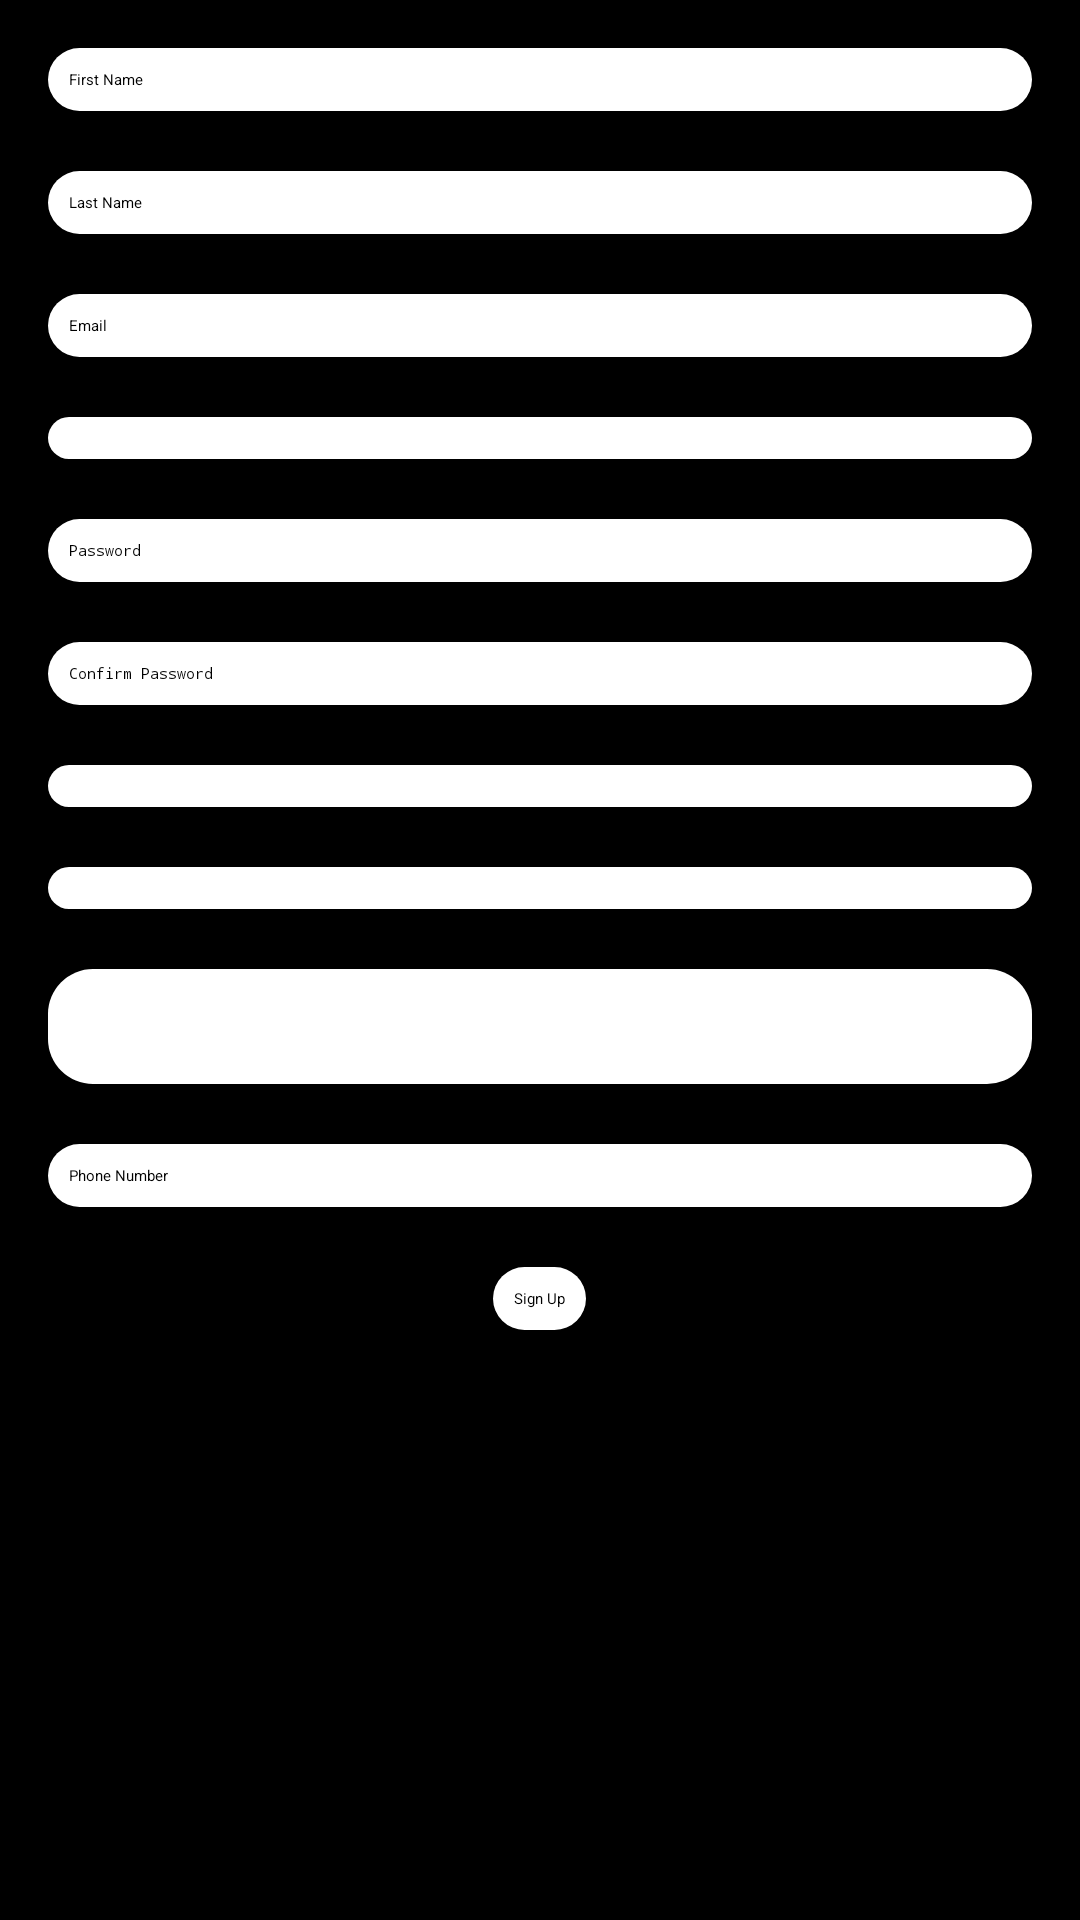

Here is an Android app screen rendered from its layout file. Give the layout XML and the strings, colors and styles it references.
<!-- AndroidManifest.xml: application theme Theme.Project -->
<!-- res/layout/activity_signup.xml -->
<?xml version="1.0" encoding="utf-8"?>
<androidx.constraintlayout.widget.ConstraintLayout xmlns:android="http://schemas.android.com/apk/res/android"
    xmlns:app="http://schemas.android.com/apk/res-auto"
    xmlns:tools="http://schemas.android.com/tools"
    android:layout_width="match_parent"
    android:layout_height="match_parent"
    tools:context=".SignupActivity">
     <ScrollView
         android:layout_width="match_parent"
            android:layout_height="match_parent"
            android:fillViewport="true">

         <LinearLayout
             android:layout_width="match_parent"
             android:layout_height="wrap_content"
             android:background="#000000"
             android:orientation="vertical"
             android:padding="16dp">

             <EditText
                 android:id="@+id/editTextFirstName"
                 android:layout_width="match_parent"
                 android:layout_height="wrap_content"
                 android:background="@drawable/rounded_textedit"
                 android:padding="7dp"
                 android:layout_marginBottom="20dp"
                 android:hint="First Name"
                 android:inputType="textPersonName"/>

             <EditText
                 android:id="@+id/editTextLastName"
                 android:layout_width="match_parent"
                 android:layout_height="wrap_content"
                 android:background="@drawable/rounded_textedit"
                 android:padding="7dp"
                 android:layout_marginBottom="20dp"
                 android:hint="Last Name"
                 android:inputType="textPersonName" />

             <EditText
                 android:id="@+id/editTextEmail"
                 android:layout_width="match_parent"
                 android:layout_height="wrap_content"
                 android:background="@drawable/rounded_textedit"
                 android:padding="7dp"
                 android:layout_marginBottom="20dp"
                 android:hint="Email"
                 android:inputType="textPersonName" />

             <Spinner
                 android:id="@+id/spinnerGender"
                 android:layout_width="match_parent"
                 android:layout_height="wrap_content"
                 android:background="@drawable/rounded_textedit"
                 android:padding="7dp"
                 android:layout_marginBottom="20dp"/>

             <EditText
                 android:id="@+id/editTextPassword"
                 android:layout_width="match_parent"
                 android:layout_height="wrap_content"
                 android:padding="7dp"
                 android:layout_marginBottom="20dp"
                 android:hint="Password"
                 android:inputType="textPassword"
                 android:background="@drawable/rounded_textedit"/>

             <EditText
                 android:id="@+id/editTextConfirmPassword"
                 android:layout_width="match_parent"
                 android:layout_height="wrap_content"
                 android:padding="7dp"
                 android:layout_marginBottom="20dp"
                 android:hint="Confirm Password"
                 android:inputType="textPassword"
                 android:background="@drawable/rounded_textedit"/>

             <Spinner
                 android:id="@+id/spinnerCountry"
                 android:layout_width="match_parent"
                 android:layout_height="wrap_content"
                 android:background="@drawable/rounded_textedit"
                 android:padding="7dp"
                 android:layout_marginBottom="20dp"/>

             <Spinner
                 android:id="@+id/spinnerCity"
                 android:layout_width="match_parent"
                 android:layout_height="wrap_content"
                 android:background="@drawable/rounded_textedit"
                 android:padding="7dp"
                 android:layout_marginBottom="20dp"/>

             <EditText
                 android:id="@+id/editTextCountryCode"
                 android:layout_width="match_parent"
                 android:layout_height="wrap_content"
                 android:padding="7dp"
                 android:layout_marginBottom="20dp"
                 android:editable="false"
                 android:enabled="false"
                 android:textColor="@android:color/black"
                 android:textSize="18sp"
                 android:background="@drawable/rounded_textedit"/>

             <EditText
                 android:id="@+id/editTextPhoneNumber"
                 android:layout_width="match_parent"
                 android:layout_height="wrap_content"
                 android:padding="7dp"
                 android:layout_marginBottom="20dp"
                 android:hint="Phone Number"
                 android:inputType="phone"
                 android:background="@drawable/rounded_textedit"/>

             <Button
                 android:id="@+id/buttonSignUp"
                 android:layout_width="wrap_content"
                 android:layout_height="wrap_content"
                 android:layout_gravity="center_horizontal"
                 android:background="@drawable/rounded_button"
                 android:padding="7dp"
                 android:layout_marginBottom="5dp"
                 android:text="Sign Up" />



         </LinearLayout>
        </ScrollView>


</androidx.constraintlayout.widget.ConstraintLayout>
<!-- resources referenced by this layout -->
<resources>
  <!-- drawable rounded_button (drawable) -->
  <shape xmlns:android="http://schemas.android.com/apk/res/android">
      <solid android:color="#FFFFFF" /> 
      <corners android:radius="20dp" /> 
  </shape>
  <!-- drawable rounded_textedit (drawable) -->
  <shape xmlns:android="http://schemas.android.com/apk/res/android"
      android:shape="rectangle"
      android:padding="10dp">
  
      <solid android:color="#FFFFFF" />
      <corners
          android:bottomRightRadius="15dp"
          android:bottomLeftRadius="15dp"
          android:topLeftRadius="15dp"
          android:topRightRadius="15dp" />
  </shape>
</resources>
